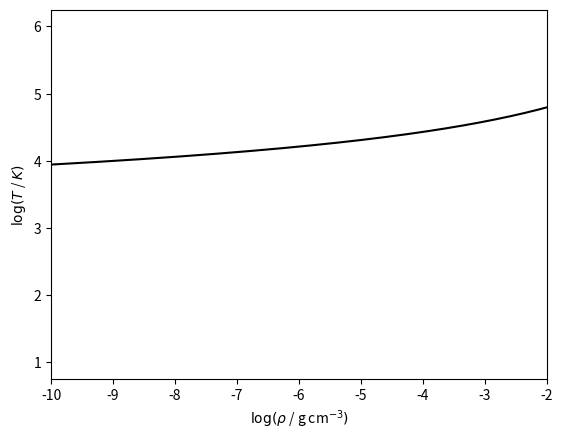
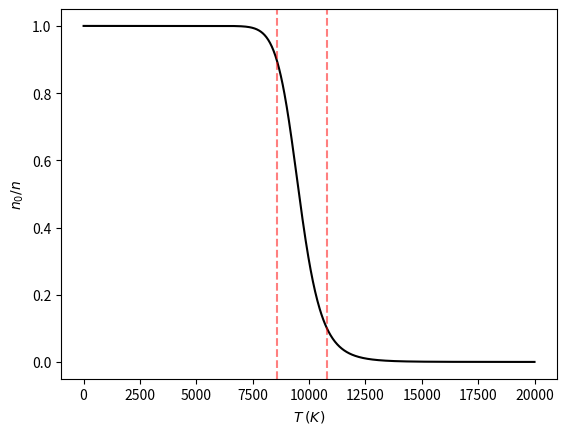
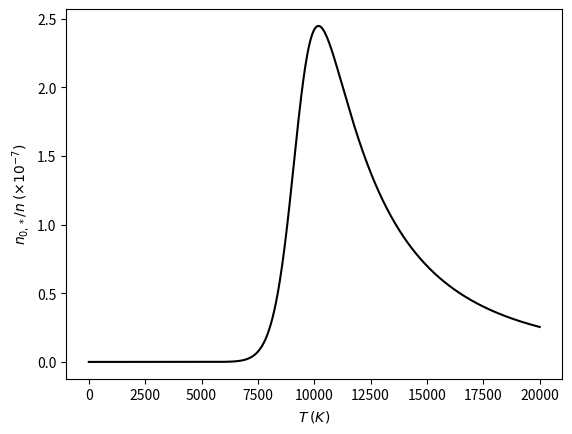

These figures' Python source, in order:
import numpy as np
import matplotlib.pyplot as plt

mH = 1.67262e-24
me = 9.10938e-28
h = 6.62608e-27
k = 1.38066e-16
chi0 = 13.6 * 1.60218e-12

def logrho(T):
    return np.log10(2*mH) + 1.5*np.log10(2*np.pi*me/h**2) + 1.5*np.log10(k*T) - chi0/(k*T)*np.log10(np.e)

T = np.geomspace(10., 1e6, 10000)
r = logrho(T)

fig, ax = plt.subplots()
ax.plot(r, np.log10(T), 'k-')
ax.set_xlabel('$\\log(\\rho$ / g cm$^{-3})$')
ax.set_ylabel('$\\log(T$ / $K)$')
ax.set_xlim(-10, -2)
plt.show()
plt.close()

Pe = 200

def fracHI(T):
    saha = k*T/Pe*(2*np.pi*me*k*T/(h**2))**(3/2)*np.exp(-chi0/(k*T))
    return 1/(1+saha)

T = np.linspace(0., 20000., 1000)
f = fracHI(T)

p90 = np.argmin(np.abs(f - 0.9))
p10 = np.argmin(np.abs(f - 0.1))

fig, ax = plt.subplots()
ax.plot(T, f, 'k-')
ax.axvline(T[p10], color='r', alpha=0.5, linestyle='--')
ax.axvline(T[p90], color='r', alpha=0.5, linestyle='--')
ax.set_xlabel('$T$ $(K)$')
ax.set_ylabel('$n_0/n$')
plt.show()
plt.close()

def fracHe(T):
    n0 = fracHI(T)
    return np.exp(-12.09 * 1.60218e-12 / (k*T)) * n0

fe = fracHe(T) * 1e7

fig, ax = plt.subplots()
ax.plot(T, fe, 'k-')
ax.set_xlabel('$T$ $(K)$')
ax.set_ylabel('$n_{0,*}/n$ $(\\times 10^{-7})$')
plt.show()
plt.close()
